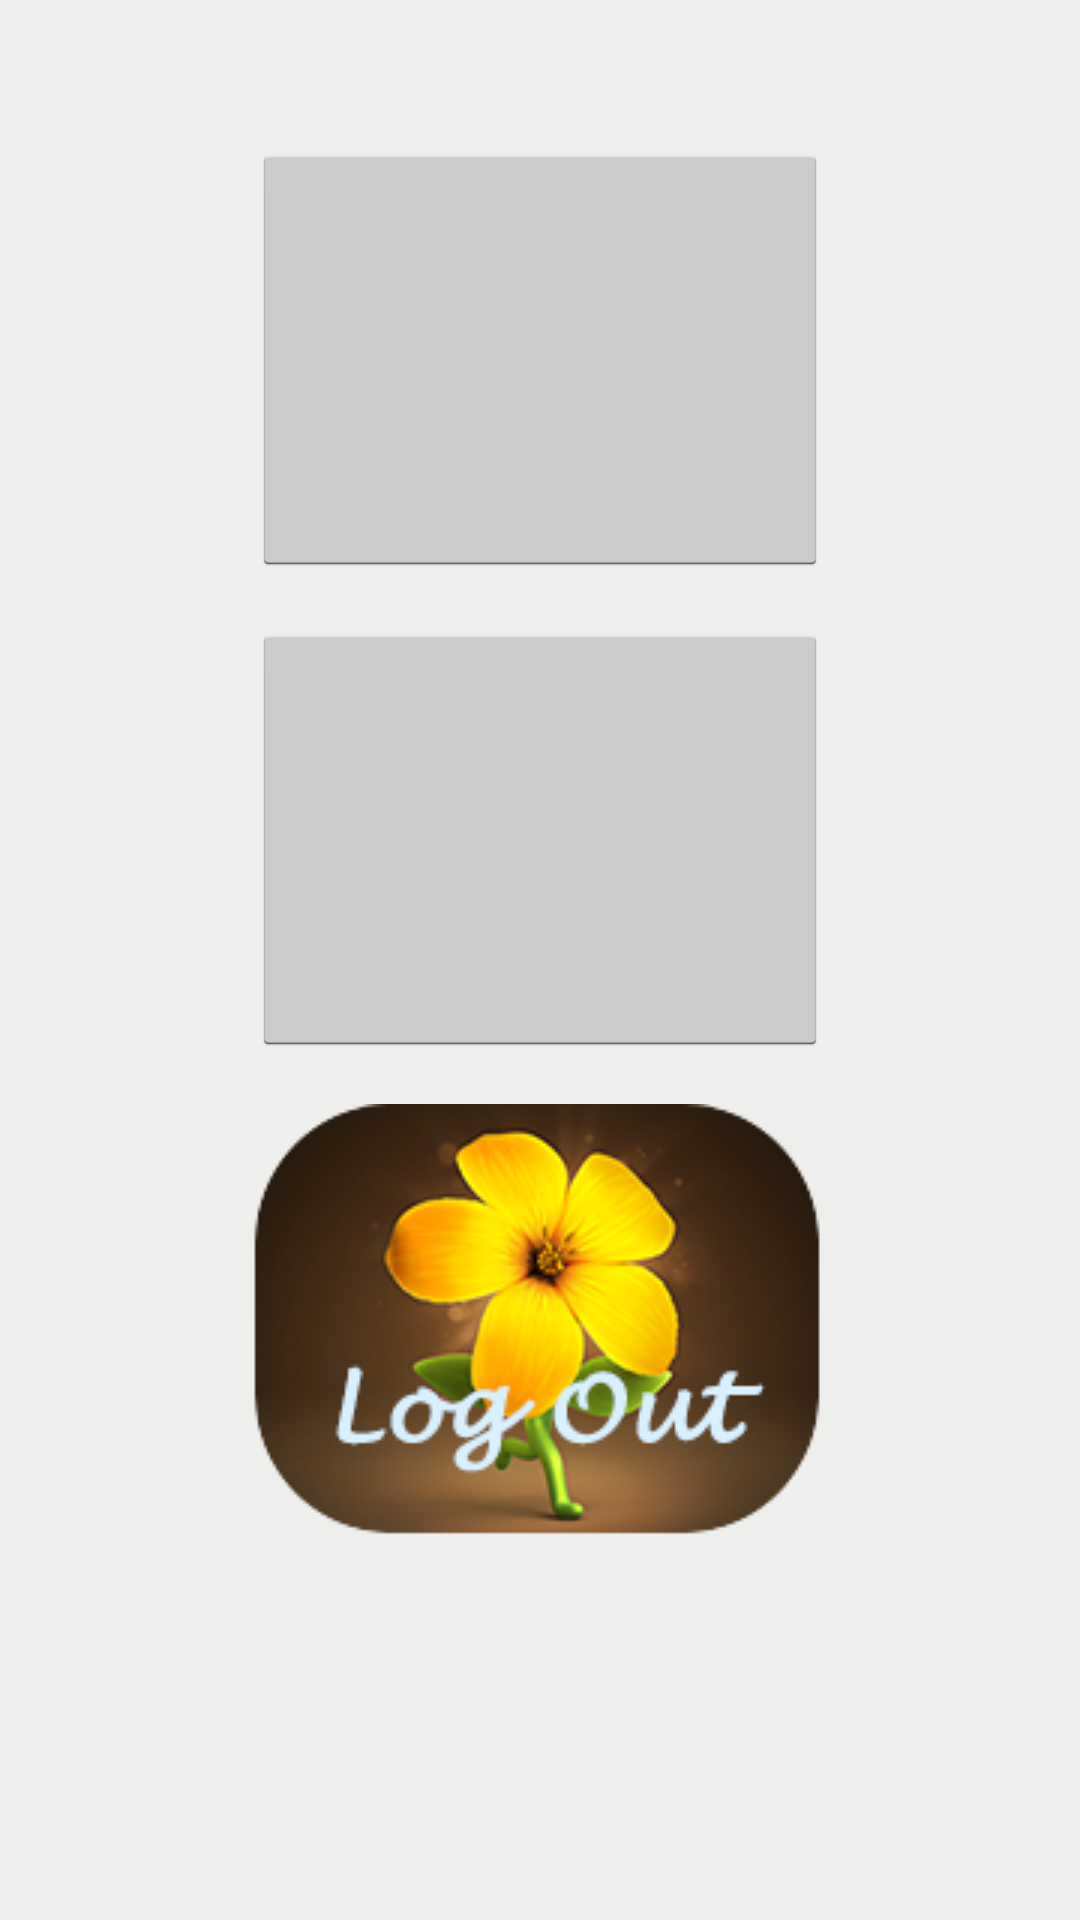

Android layout source for this screen:
<!-- AndroidManifest.xml: application theme AppTheme -->
<!-- res/layout/activity_main_screen.xml -->
<?xml version="1.0" encoding="utf-8"?>
<ScrollView xmlns:android="http://schemas.android.com/apk/res/android"
    android:layout_width="match_parent"
    android:layout_height="match_parent"
    android:background="#eeeeed">
<RelativeLayout
    android:layout_width="match_parent"
    android:layout_height="match_parent"
    android:orientation="vertical">

    <ImageButton
        android:layout_width="192dp"
        android:layout_height="144dp"
        android:id="@+id/btn_giardino"
        android:layout_alignParentTop="true"
        android:layout_centerHorizontal="true"
        android:layout_marginTop="48dp" />

    <ImageButton
        android:layout_width="192dp"
        android:layout_height="144dp"
        android:id="@+id/btn_DB"
        android:layout_gravity="center_vertical"
        android:layout_below="@+id/btn_giardino"
        android:layout_alignStart="@+id/btn_giardino"
        android:layout_marginTop="16dp" />

    <ImageButton
        android:layout_width="192dp"
        android:layout_height="144dp"
        android:id="@+id/btn_logout"
        android:layout_below="@+id/btn_DB"
        android:layout_alignStart="@+id/btn_DB"
        android:layout_marginTop="16dp"
        android:background="@android:color/transparent"
        android:src="@drawable/btn_logout_rounded" />
</RelativeLayout>
</ScrollView>
<!-- resources referenced by this layout -->
<resources>
  <!-- drawable btn_logout_rounded: png bitmap (drawable, 113535 bytes) -->
  <style name="AppTheme" parent="android:style/Theme.Holo.Light.NoActionBar">
          
          <item name="colorPrimary">@color/colorPrimary</item>
          <item name="colorPrimaryDark">@color/colorPrimaryDark</item>
          <item name="colorAccent">@color/colorAccent</item>
      </style>
  <!-- not gathered from this repository: default colours our renderer supplied (Android Studio template values) -->
  <color name="colorPrimary">#FF6200EE</color>
  <color name="colorPrimaryDark">#FF3700B3</color>
  <color name="colorAccent">#FF03DAC5</color>
</resources>
